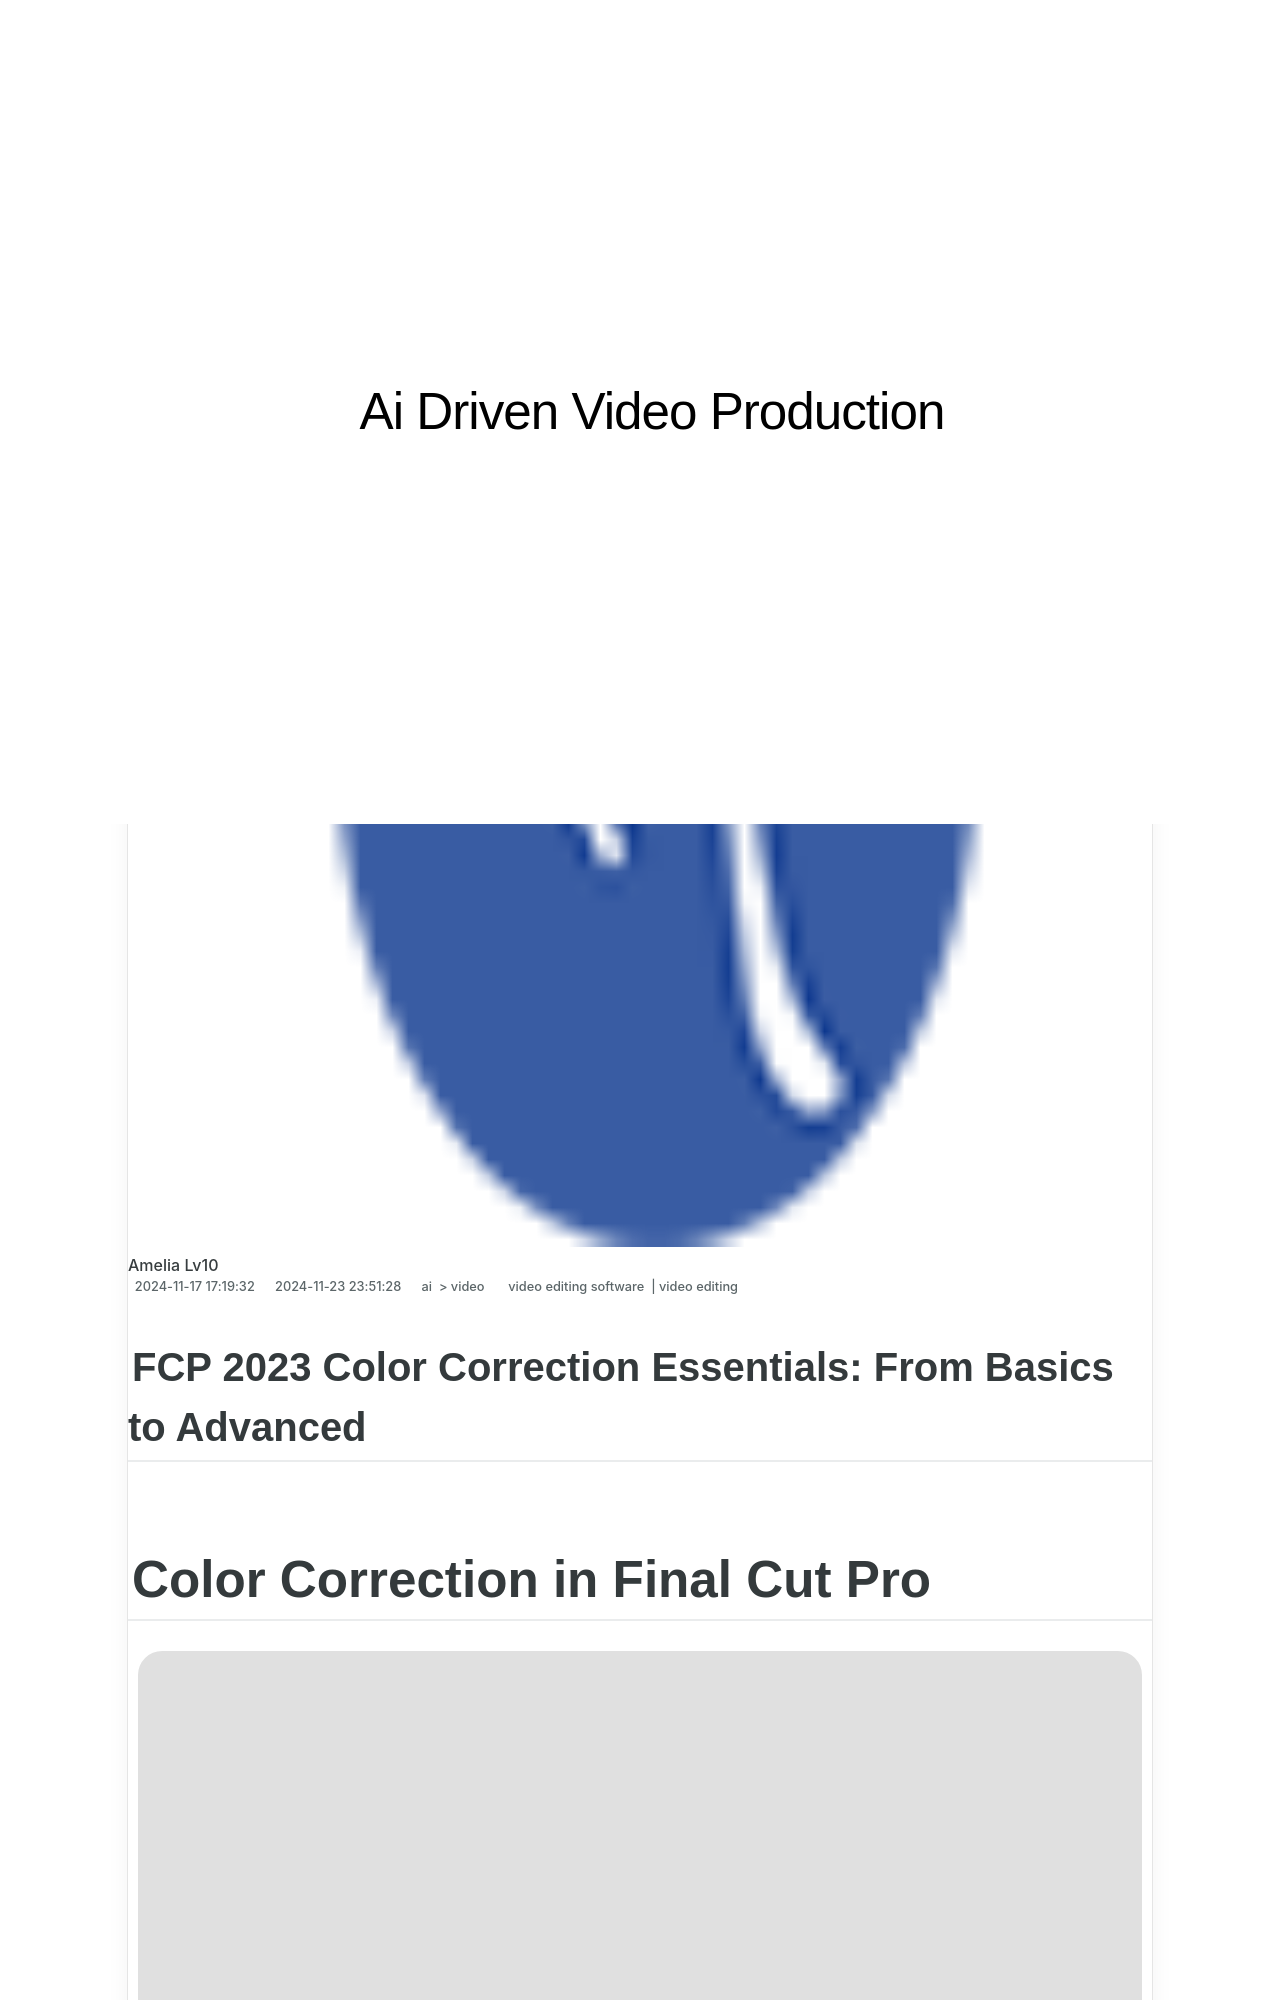

repository: techidaily/site-ai-driven-video-production · page: fcp-2023-color-correction-essentials-from-basics-to-advanced/index.html · generator: jekyll

---
title: FCP 2023 Color Correction Essentials From Basics to Advanced
date: 2024-11-17T17:19:32.033Z
updated: 2024-11-23T23:51:28.286Z
tags: 
  - video editing software
  - video editing
categories: 
  - ai
  - video
description: This Article Describes FCP 2023 Color Correction Essentials From Basics to Advanced
excerpt: This Article Describes FCP 2023 Color Correction Essentials From Basics to Advanced
keywords: fcp audio editing tutorial from basics to advanced techniques,fcpx xml essentials from basics to advanced techniques,final cut pro color correction from basics to advanced,fcpx compression crash course from basics to advanced,ai animation fcpx compressor tutorial from basics to advanced techniques,fcp 2023 color correction essentials from basics to advanced,fcpx compressor tutorial from basics to advanced techniques
thumbnail: https://thmb.techidaily.com/2009bc3e2844a72a35aeb8da54c7e944a8b3e4812872b9ea8cbcc32ac61bea57.jpg
---

## FCP 2023 Color Correction Essentials: From Basics to Advanced

# Color Correction in Final Cut Pro

![author avatar](https://images.wondershare.com/filmora/article-images/benjamin-arango-author.jpg)
